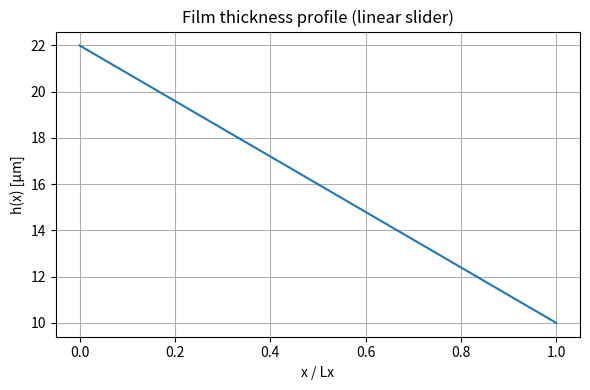
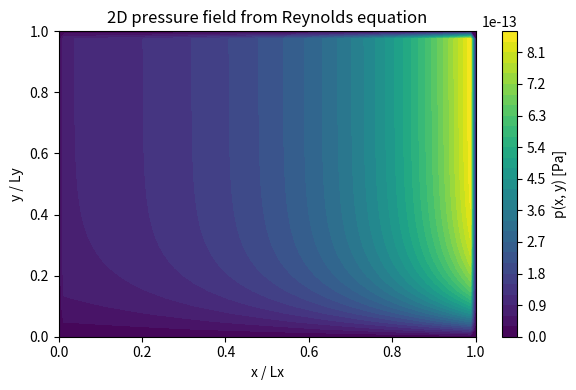
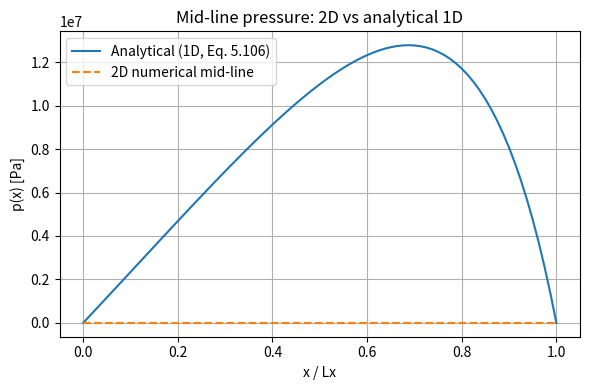

Reproduce these figures in Python, in order.
"""
Simple 2D Reynolds-equation example based on Almqvist, Chapter 5.

Geometry:
    Rectangular domain, 0 <= x <= Lx, 0 <= y <= Ly
    Film thickness from the linear slider (Eqs. (5.96)–(5.97)):
        h(x) = h_T (1 + k - k x / Lx),  independent of y.

Physics:
    Incompressible, iso-viscous Reynolds equation (Section 5.2):
        ∂/∂x( c ∂p/∂x ) + ∂/∂y( c ∂p/∂y ) = - (u_l / 2) ∂h/∂x
        where c = h^3 / (12 μ_a)

Boundary conditions:
    p = 0 on all boundaries (ambient pressure).

We solve the 2D problem with a simple Gauss–Seidel/SOR iteration,
and compare the mid-line p(x, y = Ly/2) against the 1D analytical
solution from Eq. (5.106) (Section 5.3.1).
"""

import numpy as np
import matplotlib.pyplot as plt


# ---------------------------------------------------------------------
# Geometry & analytical 1D solution (same as before)
# ---------------------------------------------------------------------
def slider_geometry_h(x, k, h_T, Lx):
    """Film thickness h(x) for infinitely wide linear slider.

    Almqvist Eqs. (5.96)-(5.97):
        h(x) = h_T (1 + k - k x / Lx)
    """
    return h_T * (1 + k - k * x / Lx)


def analytic_pressure_linear_slider(x, k, mu_a, u_l, h_T, Lx):
    """Analytical 1D pressure solution (Eq. 5.106, Section 5.3.1)."""
    H = 1 + k - k * x / Lx
    bearing_number = 6 * mu_a * u_l * Lx / (h_T**2)  # Eq. (5.107)
    shape = (1 / k) * (1 / H - (1 + k) / (2 + k) / H**2 - 1 / (2 + k))
    return bearing_number * shape


# ---------------------------------------------------------------------
# 2D Reynolds solver (Gauss–Seidel / SOR)
# ---------------------------------------------------------------------
def solve_reynolds_2d_incompressible(h, dx, dy, u_l, mu_a,
                                     max_iter=10_000, tol=1e-6, omega=1.5):
    """
    Solve 2D incompressible Reynolds equation on a rectangular grid:

        ∂/∂x( c ∂p/∂x ) + ∂/∂y( c ∂p/∂y ) = - (u_l / 2) ∂h/∂x

    with Dirichlet BC p = 0 on all boundaries.

    Parameters
    ----------
    h : ndarray (Ny, Nx)
        Film thickness h(x, y) on a uniform grid.
    dx, dy : float
        Grid spacings in x and y.
    u_l : float
        Sliding speed of the lower surface in +x direction.
    mu_a : float
        Dynamic viscosity.
    max_iter : int
        Maximum number of Gauss–Seidel iterations.
    tol : float
        Stopping tolerance on L2 norm of residual.
    omega : float
        Over-relaxation parameter (1 = pure Gauss–Seidel, 1<ω<2 = SOR).

    Returns
    -------
    p : ndarray (Ny, Nx)
        Pressure field p(x, y).
    """
    Ny, Nx = h.shape
    p = np.zeros_like(h)  # initial guess

    # c(x,y) = h^3 / (12 μ)
    c = h**3 / (12 * mu_a)

    for it in range(max_iter):
        max_res = 0.0

        # Loop over interior points (Dirichlet BC: p=0 on boundary)
        for j in range(1, Ny - 1):        # y-index
            for i in range(1, Nx - 1):    # x-index
                # Coefficients at half-nodes (arithmetic averages)
                c_imh = 0.5 * (c[j, i-1] + c[j, i])
                c_iph = 0.5 * (c[j, i]   + c[j, i+1])
                c_jmh = 0.5 * (c[j-1, i] + c[j, i])
                c_jph = 0.5 * (c[j, i]   + c[j+1, i])

                # RHS term: - (u_l / 2) ∂h/∂x  (central difference)
                dhdx = (h[j, i+1] - h[j, i-1]) / (2 * dx)
                rhs = (u_l / 2.0) * dhdx

                # Current neighbor pressures
                p_im = p[j, i-1]
                p_ip = p[j, i+1]
                p_jm = p[j-1, i]
                p_jp = p[j+1, i]

                # Coefficients
                Ax = (c_iph + c_imh) / dx**2
                Ay = (c_jph + c_jmh) / dy**2
                A_center = Ax + Ay

                # Discrete equation:
                # c_iph*(p_ip - p_ij) - c_imh*(p_ij - p_im)   / dx^2
                # + c_jph*(p_jp - p_ij) - c_jmh*(p_ij - p_jm) / dy^2 = rhs
                #
                # → p_ij_new = ( c_iph/dx^2 * p_ip + c_imh/dx^2 * p_im
                #               + c_jph/dy^2 * p_jp + c_jmh/dy^2 * p_jm
                #               - rhs ) / (Ax + Ay)
                p_new = (
                    c_iph * p_ip / dx**2
                    + c_imh * p_im / dx**2
                    + c_jph * p_jp / dy**2
                    + c_jmh * p_jm / dy**2
                    - rhs
                ) / A_center

                # SOR update
                p_old = p[j, i]
                p[j, i] = (1 - omega) * p_old + omega * p_new

                res = abs(p[j, i] - p_old)
                if res > max_res:
                    max_res = res

        if max_res < tol:
            # print(f"Converged in {it+1} iterations, max_res = {max_res:.2e}")
            break

    return p


# ---------------------------------------------------------------------
# Main: build a simple 2D case and compare to 1D analytical solution
# ---------------------------------------------------------------------
def main():
    # --- physical parameters (same scale as Almqvist examples) ---
    k = 1.2          # inclination parameter
    u_l = 5.0        # m/s
    mu_a = 0.01      # Pa·s
    h_T = 10e-6      # m (trailing edge)
    Lx = 0.1         # m (length)
    Ly = 1e-10        # m (width of the 2D domain, arbitrary)

    # --- 2D grid ---
    Nx = 81
    Ny = 41
    x = np.linspace(0, Lx, Nx)
    y = np.linspace(0, Ly, Ny)
    dx = x[1] - x[0]
    dy = y[1] - y[0]
    X, Y = np.meshgrid(x, y)

    # --- film thickness h(x, y) = h(x) from slider geometry ---
    h_line = slider_geometry_h(x, k, h_T, Lx)   # 1D profile
    h = np.tile(h_line, (Ny, 1))                # copy along y

    # --- solve 2D Reynolds ---
    p_2d = solve_reynolds_2d_incompressible(h, dx, dy, u_l, mu_a,
                                            max_iter=5000, tol=1e-6, omega=1.6)

    # --- analytical 1D solution ---
    p_exact_1d = analytic_pressure_linear_slider(x, k, mu_a, u_l, h_T, Lx)

    # --- extract numerical mid-line (y = Ly/2) ---
    j_mid = Ny // 2
    p_mid = p_2d[j_mid, :]

    # --- compare (mid-line vs analytic) ---
    rel_err = np.linalg.norm(p_mid - p_exact_1d) / np.linalg.norm(p_exact_1d)
    print(f"Relative L2 error along mid-line: {rel_err:.3e}")

    # --- plots ---

    # 1) Film thickness (should look like Fig. 5.4 shape)
    plt.figure(figsize=(6, 4))
    plt.plot(x / Lx, h_line * 1e6)
    plt.xlabel("x / Lx")
    plt.ylabel("h(x) [µm]")
    plt.title("Film thickness profile (linear slider)")
    plt.grid(True)
    plt.tight_layout()

    # 2) 2D pressure contour
    plt.figure(figsize=(6, 4))
    cp = plt.contourf(X / Lx, Y / Ly, p_2d, levels=30)
    plt.colorbar(cp, label="p(x, y) [Pa]")
    plt.xlabel("x / Lx")
    plt.ylabel("y / Ly")
    plt.title("2D pressure field from Reynolds equation")
    plt.tight_layout()

    # 3) Mid-line vs analytical
    plt.figure(figsize=(6, 4))
    plt.plot(x / Lx, p_exact_1d, label="Analytical (1D, Eq. 5.106)")
    plt.plot(x / Lx, p_mid, "--", label="2D numerical mid-line")
    plt.xlabel("x / Lx")
    plt.ylabel("p(x) [Pa]")
    plt.title("Mid-line pressure: 2D vs analytical 1D")
    plt.legend()
    plt.grid(True)
    plt.tight_layout()

    plt.show()


if __name__ == "__main__":
    main()
